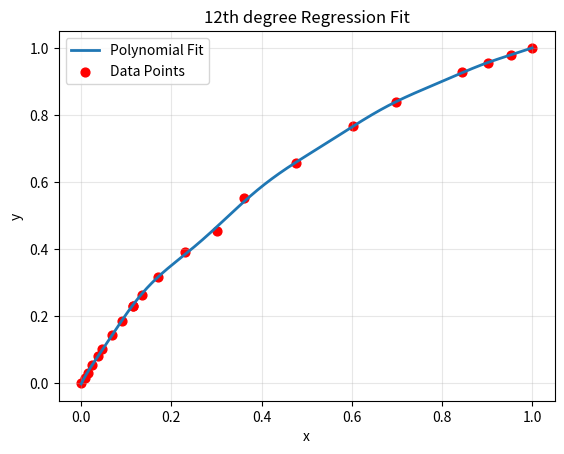

The matplotlib source for this figure:
import numpy as np
import matplotlib.pyplot as plt

# Your data (converted commas → dots)
x = np.array([
    0,
    0.0076,
    0.0141,
    0.025,
    0.0375,
    0.047,
    0.068,
    0.09,
    0.1143,
    0.1144,
    0.13415,
    0.1694,
    0.23016,
    0.30103,
    0.3619,
    0.47712,
    0.60206,
    0.69897,
    0.8451,
    0.90309,
    0.95424,
    1.0
])

y = np.array([
    0,
    0.0167,
    0.0311,
    0.0548,
    0.0815,
    0.1016,
    0.1445,
    0.1871,
    0.2309,
    0.2317,
    0.264,
    0.3167,
    0.3907,
    0.4553,
    0.5515,
    0.6563,
    0.7676,
    0.839,
    0.9269,
    0.9564,
    0.9802,
    1.0
])

# Fit a polynomial
coeffs = np.polyfit(x, y, 12)

print("Polynomial coefficients (highest degree first):")
print(coeffs)

# Create a polynomial function you can evaluate
p = np.poly1d(coeffs)

for i in 0,0.1144,0.30103,0.47712,0.60206,0.77815,1:
    print(f"p({i}) = {p(i)}")
    
    xx = np.linspace(0, 1, 500)
yy = p(xx)

# Plot the regression curve
plt.plot(xx, yy, label="Polynomial Fit", linewidth=2)

# Plot your original data points
plt.scatter(x, y, color="red", s=40, label="Data Points")

# Labels and styling
plt.title("12th degree Regression Fit")
plt.xlabel("x")
plt.ylabel("y")
plt.grid(True, alpha=0.3)
plt.legend()

plt.show()
